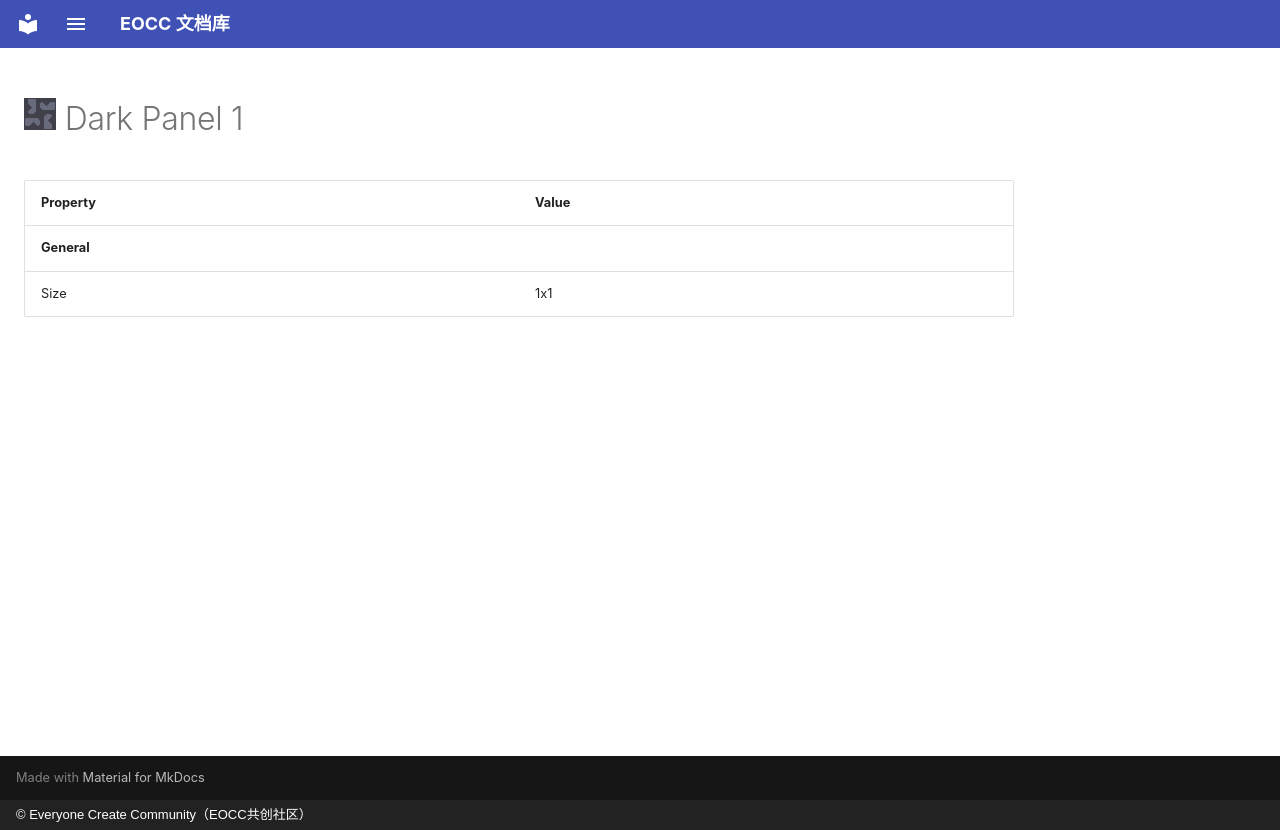

repository: eoccc/eoccc.github.io · page: wiki/mindustry/en/content/blocks/environment/136-dark-panel-1/index.html · generator: mkdocs · copyright: © Everyone Create Community（EOCC共创社区）

# <img src="../../../../../../../ext/img/mindustry/block-dark-panel-1-ui.png" alt=""> Dark Panel 1

| Property | Value |
|---|---|
| **General** |  |
| Size | 1x1 |
